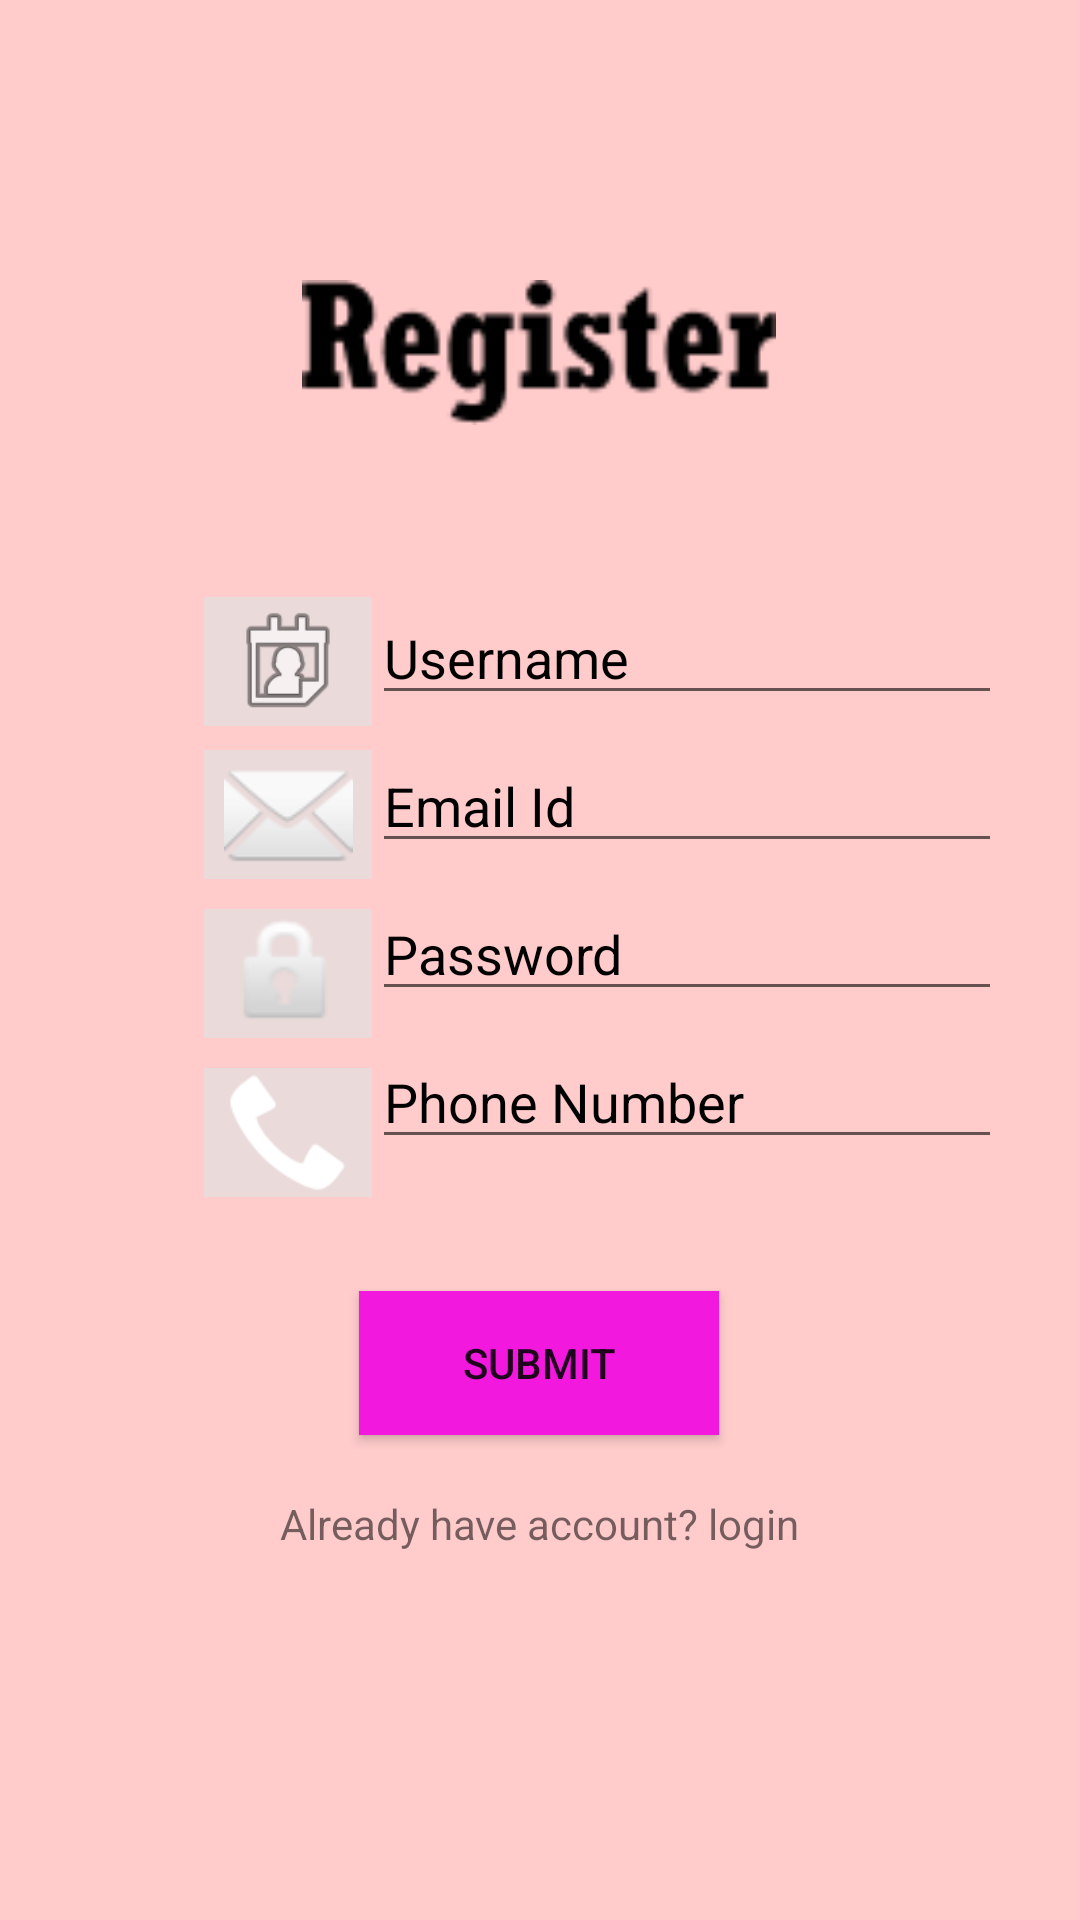

Here is an Android app screen rendered from its layout file. Give the layout XML and the strings, colors and styles it references.
<!-- AndroidManifest.xml: application theme Theme.PSTECH -->
<!-- res/layout/activity_register1.xml -->
<?xml version="1.0" encoding="utf-8"?>
<androidx.constraintlayout.widget.ConstraintLayout xmlns:android="http://schemas.android.com/apk/res/android"
    xmlns:app="http://schemas.android.com/apk/res-auto"
    xmlns:tools="http://schemas.android.com/tools"
    android:layout_width="match_parent"
    android:layout_height="match_parent"
    android:background="#FFCBCB"
    tools:context=".Register1">

    <ImageView
        android:id="@+id/imageView2"
        android:layout_width="158dp"
        android:layout_height="59dp"
        android:layout_marginTop="88dp"
        app:layout_constraintEnd_toEndOf="parent"
        app:layout_constraintHorizontal_bias="0.498"
        app:layout_constraintStart_toStartOf="parent"
        app:layout_constraintTop_toTopOf="parent"
        app:srcCompat="@drawable/mm" />

    <EditText
        android:id="@+id/editTextTextPersonName3"
        android:layout_width="wrap_content"
        android:layout_height="wrap_content"
        android:layout_marginTop="50dp"
        android:ems="10"
        android:hint="@string/user"
        android:inputType="textPersonName"
        android:textColorHint="@color/black"

        app:layout_constraintEnd_toEndOf="parent"
        app:layout_constraintHorizontal_bias="0.0"
        app:layout_constraintStart_toEndOf="@+id/imageView7"
        app:layout_constraintTop_toBottomOf="@+id/imageView2" />

    <EditText
        android:id="@+id/editTextTextPersonName4"
        android:layout_width="wrap_content"
        android:layout_height="wrap_content"
        android:layout_marginTop="8dp"
        android:ems="10"
        android:hint="@string/email_mass"
        android:inputType="textPersonName"
        android:textColorHint="@color/black"
        app:layout_constraintEnd_toEndOf="parent"
        app:layout_constraintHorizontal_bias="0.0"
        app:layout_constraintStart_toEndOf="@+id/imageView3"
        app:layout_constraintTop_toBottomOf="@+id/editTextTextPersonName3" />

    <EditText
        android:id="@+id/editTextTextPersonName5"
        android:layout_width="wrap_content"
        android:layout_height="wrap_content"
        android:layout_marginTop="8dp"
        android:ems="10"
        android:hint="@string/pass"
        android:inputType="textPersonName"
        android:textColorHint="@color/black"
        app:layout_constraintEnd_toEndOf="parent"
        app:layout_constraintHorizontal_bias="0.0"
        app:layout_constraintStart_toEndOf="@+id/imageView5"
        app:layout_constraintTop_toBottomOf="@+id/editTextTextPersonName4" />

    <EditText
        android:id="@+id/editTextTextPersonName6"
        android:layout_width="wrap_content"
        android:layout_height="wrap_content"
        android:layout_marginTop="8dp"
        android:ems="10"
        android:hint="@string/phone"
        android:inputType="textPersonName"
        android:textColorHint="@color/black"
        app:layout_constraintEnd_toEndOf="parent"
        app:layout_constraintHorizontal_bias="0.0"
        app:layout_constraintStart_toEndOf="@+id/imageView6"
        app:layout_constraintTop_toBottomOf="@+id/editTextTextPersonName5" />

    <ImageView
        android:id="@+id/imageView3"
        android:layout_width="56dp"
        android:layout_height="43dp"
        android:layout_marginStart="68dp"
        android:layout_marginLeft="68dp"
        android:layout_marginTop="8dp"
        android:background="#EADADA"
        app:layout_constraintStart_toStartOf="parent"
        app:layout_constraintTop_toBottomOf="@+id/imageView7"
        app:srcCompat="@android:drawable/ic_dialog_email" />

    <ImageView
        android:id="@+id/imageView5"
        android:layout_width="56dp"
        android:layout_height="43dp"
        android:layout_marginStart="68dp"
        android:layout_marginLeft="68dp"
        android:layout_marginTop="10dp"
        android:background="#EADADA"
        app:layout_constraintStart_toStartOf="parent"
        app:layout_constraintTop_toBottomOf="@+id/imageView3"
        app:srcCompat="@android:drawable/ic_lock_idle_lock" />

    <ImageView
        android:id="@+id/imageView6"
        android:layout_width="56dp"
        android:layout_height="43dp"
        android:layout_marginStart="68dp"
        android:layout_marginLeft="68dp"
        android:layout_marginTop="10dp"
        android:background="#EADADA"
        app:layout_constraintStart_toStartOf="parent"
        app:layout_constraintTop_toBottomOf="@+id/imageView5"
        app:srcCompat="@android:drawable/stat_sys_phone_call" />

    <ImageView
        android:id="@+id/imageView7"
        android:layout_width="56dp"
        android:layout_height="43dp"
        android:layout_marginStart="68dp"
        android:layout_marginLeft="68dp"
        android:layout_marginTop="52dp"
        android:background="#EADADA"
        app:layout_constraintStart_toStartOf="parent"
        app:layout_constraintTop_toBottomOf="@+id/imageView2"
        app:srcCompat="@android:drawable/ic_menu_my_calendar" />

    <Button
        android:id="@+id/button2"
        android:layout_width="120dp"
        android:layout_height="48dp"
        android:layout_marginTop="44dp"
        android:background="#F318DD"
        android:text="@string/submit_but"
        app:backgroundTint="#F318DD"
        app:layout_constraintEnd_toEndOf="parent"
        app:layout_constraintHorizontal_bias="0.498"
        app:layout_constraintStart_toStartOf="parent"
        app:layout_constraintTop_toBottomOf="@+id/editTextTextPersonName6" />

    <TextView
        android:id="@+id/textView"
        android:layout_width="wrap_content"
        android:layout_height="wrap_content"
        android:layout_marginTop="20dp"
        android:text="@string/login"
        app:layout_constraintBottom_toBottomOf="parent"
        app:layout_constraintEnd_toEndOf="parent"
        app:layout_constraintStart_toStartOf="parent"
        app:layout_constraintTop_toBottomOf="@+id/button2"
        app:layout_constraintVertical_bias="0.0" />

    <ProgressBar
        android:id="@+id/progressBar2"
        style="?android:attr/progressBarStyle"
        android:layout_width="wrap_content"
        android:layout_height="wrap_content"
        android:layout_marginBottom="68dp"
        android:visibility="invisible"
        app:layout_constraintBottom_toBottomOf="parent"
        app:layout_constraintEnd_toEndOf="parent"
        app:layout_constraintHorizontal_bias="0.498"
        app:layout_constraintStart_toStartOf="parent" />

</androidx.constraintlayout.widget.ConstraintLayout>
<!-- resources referenced by this layout -->
<resources>
  <color name="black">#FF000000</color>
  <!-- drawable mm: png bitmap (drawable-v24, 1330 bytes) -->
  <string name="email_mass">Email Id</string>
  <string name="login">Already have account?   login</string>
  <string name="pass">Password</string>
  <string name="phone">Phone Number</string>
  <string name="submit_but">Submit</string>
  <string name="user">Username</string>
  <style name="Theme.PSTECH" parent="Theme.MaterialComponents.DayNight.DarkActionBar">
          
          <item name="colorPrimary">@color/gry</item>
          <item name="colorPrimaryVariant">@color/gray</item>
          <item name="colorOnPrimary">@color/white</item>
          
          <item name="colorSecondary">@color/teal_200</item>
          <item name="colorSecondaryVariant">@color/teal_700</item>
          <item name="colorOnSecondary">@color/black</item>
          
          <item name="android:statusBarColor" tools:targetApi="l">?attr/colorPrimaryVariant</item>
          
      </style>
  <color name="gry">#075E54</color>
  <color name="gray">#128C7E</color>
  <color name="white">#FFFFFFFF</color>
  <color name="teal_200">#FF03DAC5</color>
  <color name="teal_700">#FF018786</color>
</resources>
